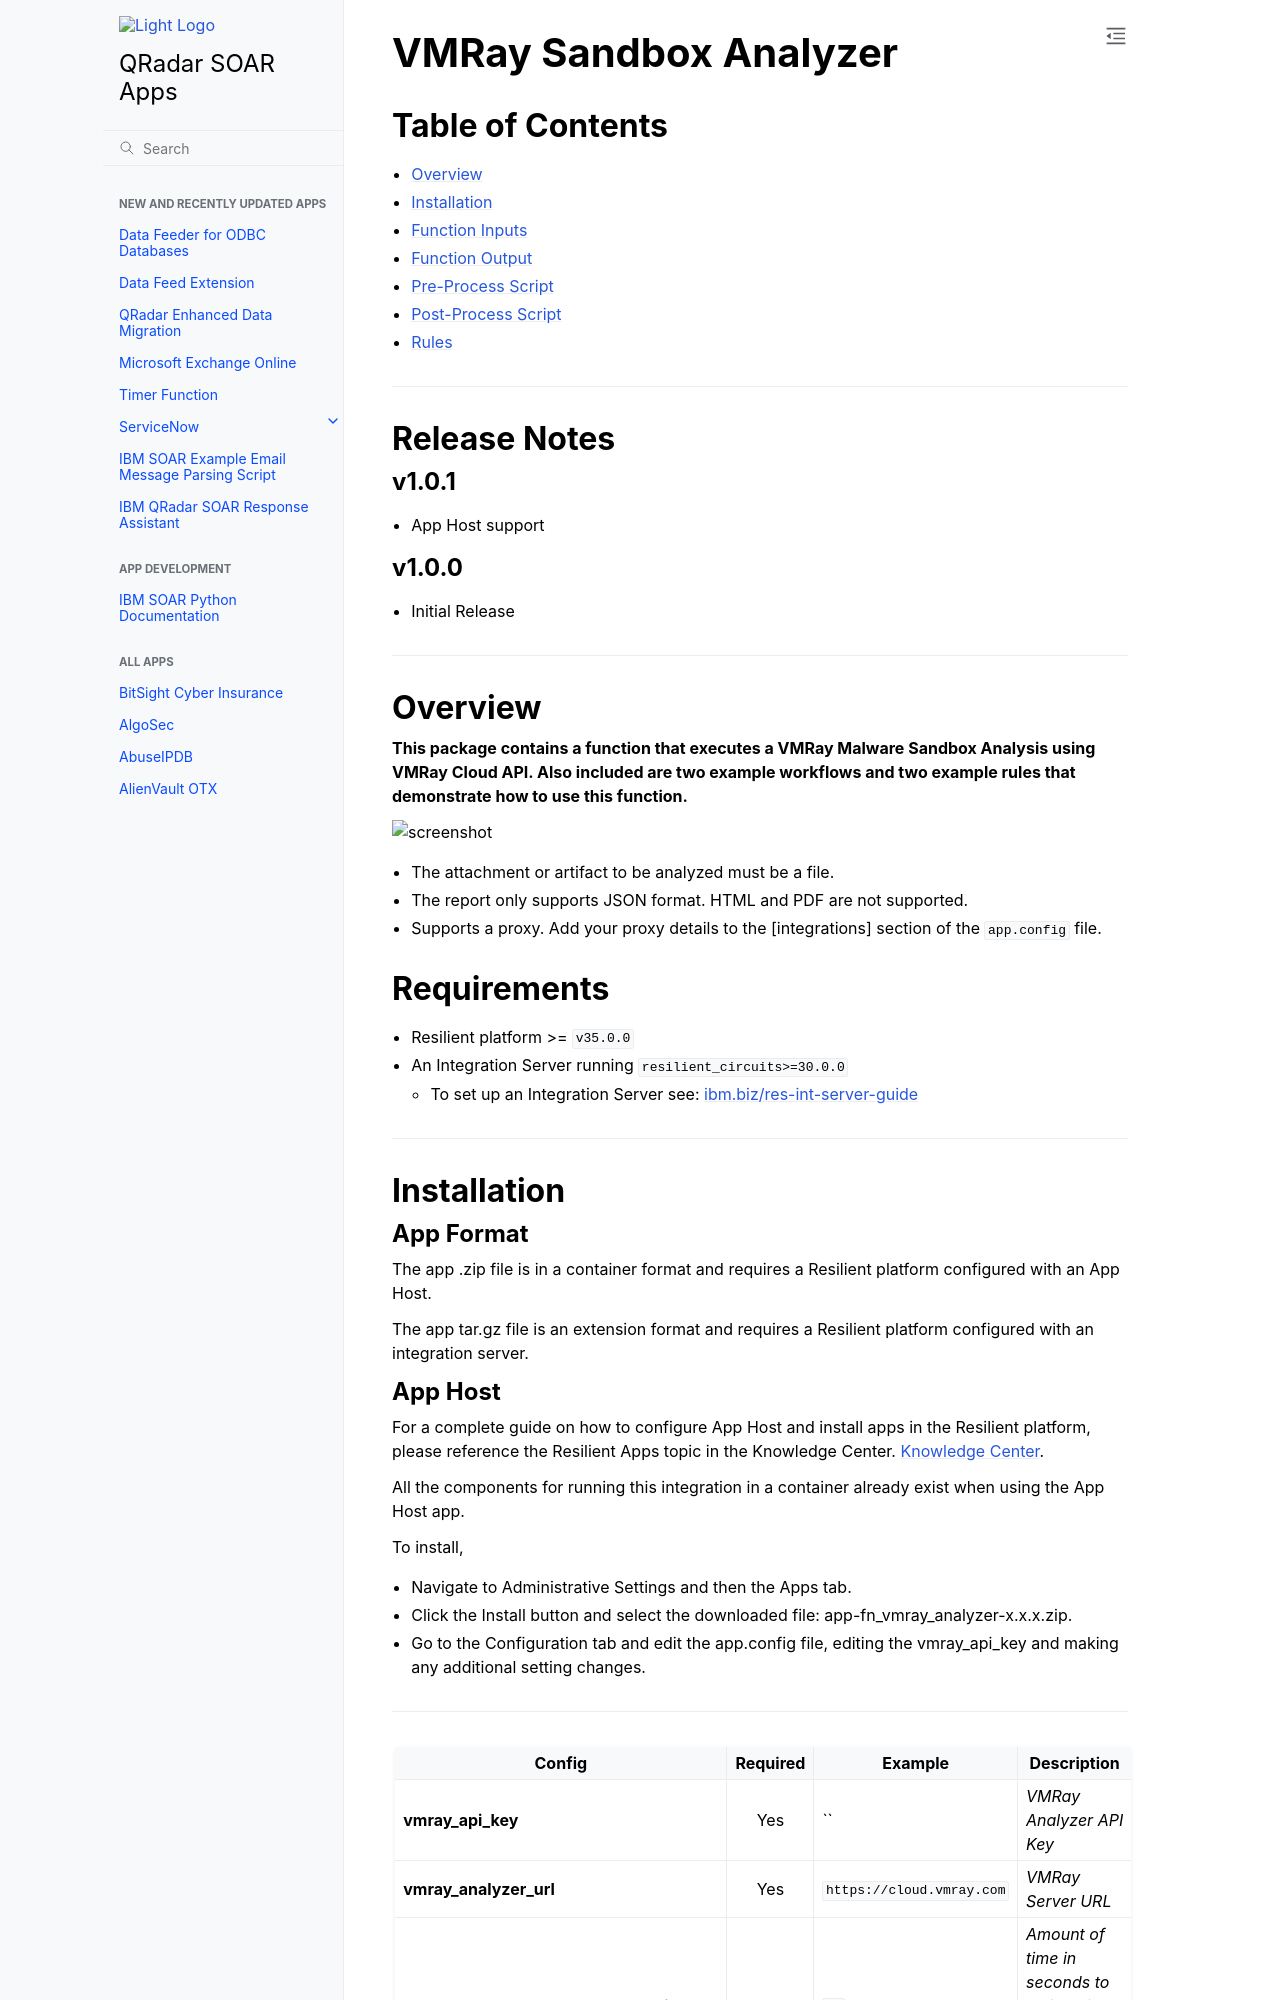

repository: ibmresilient/resilient-community-apps · page: older/fn_vmray_analyzer/README.html · generator: sphinx

# VMRay Sandbox Analyzer

## Table of Contents
  - [Overview](#overview)
  - [Installation](#installation)
  - [Function Inputs](#function-inputs)
  - [Function Output](#function-output)
  - [Pre-Process Script](#pre-process-script)
  - [Post-Process Script](#post-process-script)
  - [Rules](#rules)

---

## Release Notes
<!--
  Specify all changes in this release. Do not remove the release
  notes of a previous release
-->
### v1.0.1
* App Host support
### v1.0.0
* Initial Release

---
## Overview

**This package contains a function that executes a VMRay Malware Sandbox Analysis using VMRay Cloud API. Also included are two example workflows and two example rules that demonstrate how to use this function.**


 ![screenshot](./screenshots/workflow_attachment.jpg)

* The attachment or artifact to be analyzed must be a file.
* The report only supports JSON format. HTML and PDF are not supported.
* Supports a proxy. Add your proxy details to the [integrations] section of the `app.config` file.

## Requirements
<!--
  List any Requirements
-->
* Resilient platform >= `v35.0.0`
* An Integration Server running `resilient_circuits>=30.0.0`

  * To set up an Integration Server see: [ibm.biz/res-int-server-guide](https://ibm.biz/res-int-server-guide)
---
## Installation

### App Format

The app .zip file is in a container format and requires a Resilient platform configured with an App Host.

The app tar.gz file is an extension format and requires a Resilient platform configured with an integration server.

### App Host
For a complete guide on how to configure App Host and install apps in the Resilient platform, please reference the Resilient Apps topic in the Knowledge Center. [Knowledge Center](https://www.ibm.com/support/knowledgecenter/SSBRUQ).

All the components for running this integration in a container already exist when using the App Host app.

To install,

* Navigate to Administrative Settings and then the Apps tab.
* Click the Install button and select the downloaded file: app-fn_vmray_analyzer-x.x.x.zip.
* Go to the Configuration tab and edit the app.config file, editing the vmray_api_key and making any additional setting changes.

---
  | Config | Required | Example | Description |
  | ------ | :------: | ------- | ----------- |
  | **vmray_api_key** | Yes | `` | *VMRay Analyzer API Key* |
  | **vmray_analyzer_url** | Yes | `https://cloud.vmray.com` | *VMRay Server URL* |
  | **vmray_analyzer_report_request_timeout** | Yes | `60` | *Amount of time in seconds to wait until checking if the report is ready* |

---
